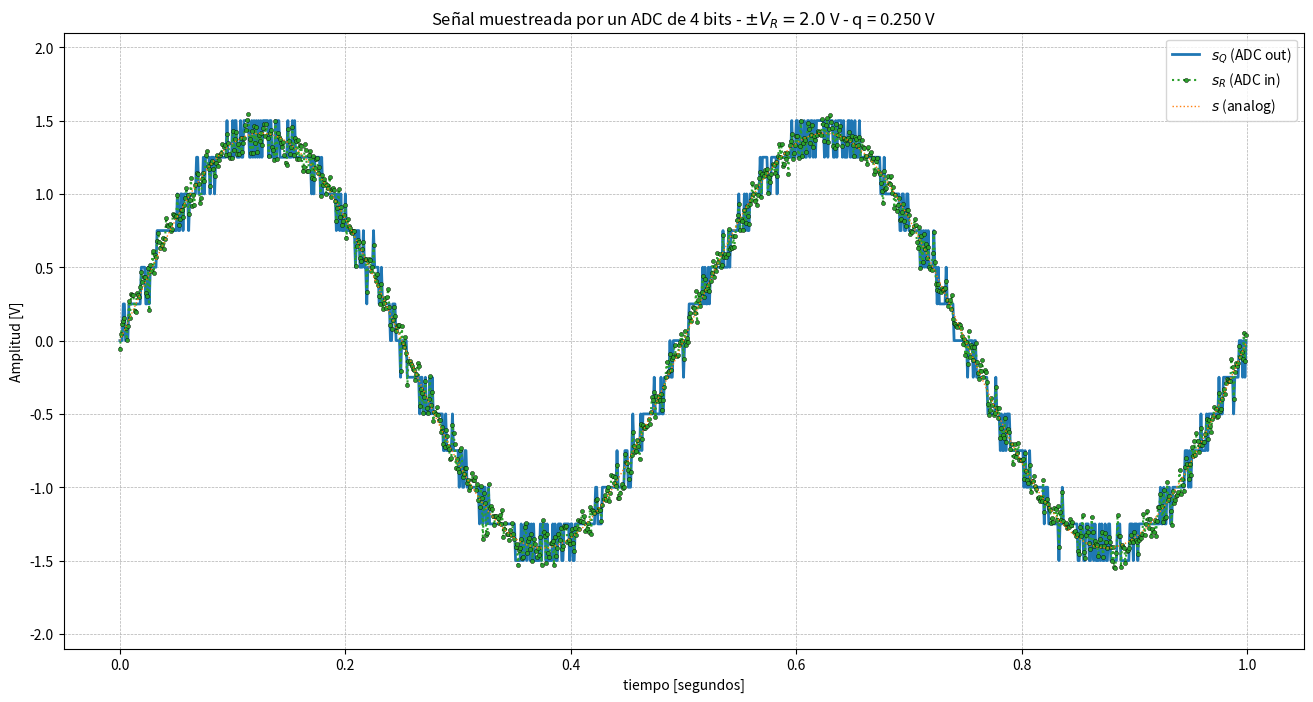
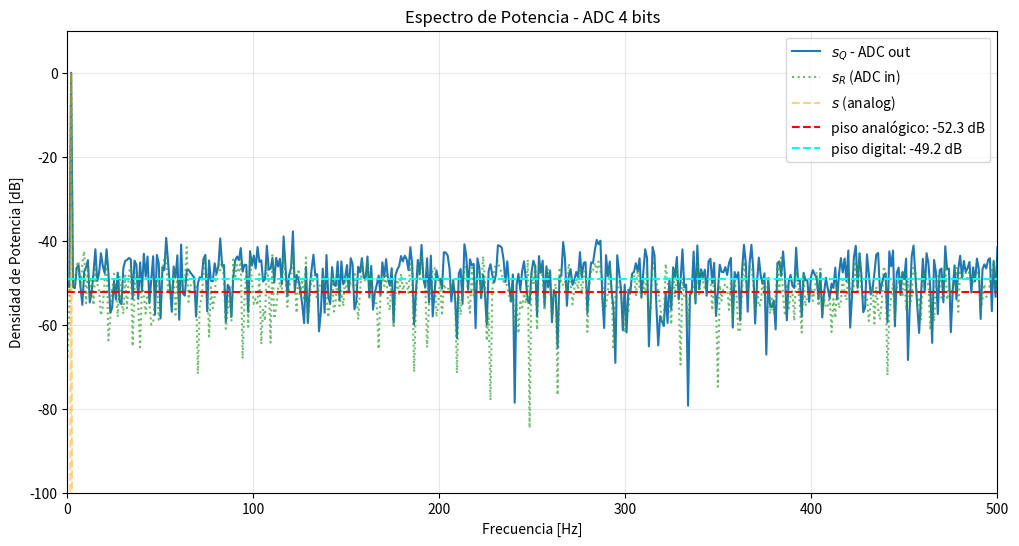
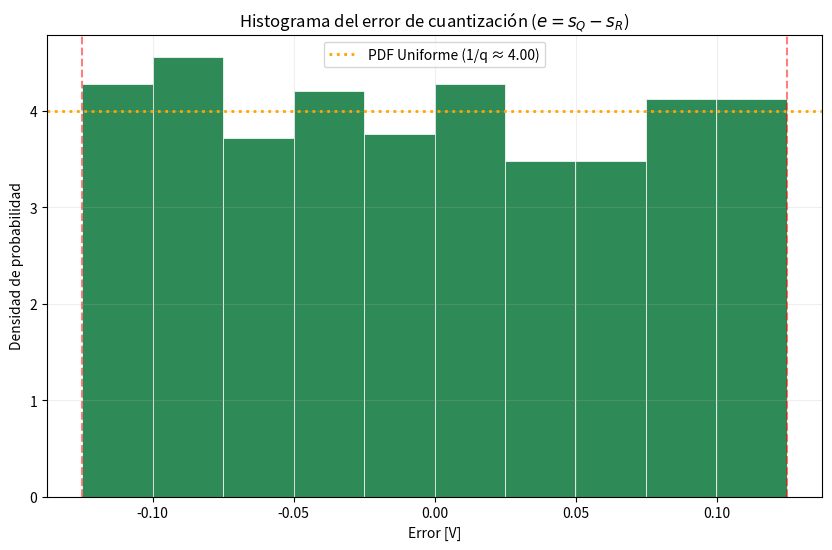

Here is the Python script that generated these plots, in order:
import numpy as np
import matplotlib.pyplot as plt

# --- Definición de funciones auxiliares ---
def mi_funcion_sen_ruido(vmax, dc, ff, ph, nn, fs, pr):
    ts = 1/fs
    tt = np.arange(0, nn) * ts
    desvio = np.sqrt(pr)
    r = np.random.normal(0, desvio, len(tt)) 
    
    xx = dc + vmax * np.sin(2 * np.pi * ff * tt + ph)
    xx_con_ruido = xx + r
    return tt, xx_con_ruido

def mi_funcion_sen(vmax, dc, ff, ph, nn, fs):
    ts = 1/fs
    tt = np.arange(nn) * ts
    xx = vmax * np.sin(2 * np.pi * ff * tt + ph) + dc
    return tt, xx

# --- 1. Configuración de parámetros ---
fs = 1000          
N = 1000           
B = 4              
Vf = 2.0           
kn = 1             

# --- 2. Parámetros de la senoidal ---
f0 = 2.0           
fase = 0
dc = 0
A = np.sqrt(2 * 1) 

# --- 3. Cálculo de Cuantización y Ruido ---
V_range = 2 * Vf 
q = V_range / (2**B) 
Pq = (q**2) / 12
Pn = kn * Pq 

# --- 4. Generación de señales ---
tt, s = mi_funcion_sen(A, dc, f0, fase, N, fs)
tt, sr = mi_funcion_sen_ruido(A, dc, f0, fase, N, fs, Pn)

# --- 5. Proceso de Cuantización (ADC) ---
sr_quant = np.round(sr / q) * q
sr_quant = np.clip(sr_quant, -Vf, Vf - q)

# --- 6. Visualización Temporal ---
plt.figure(figsize=(16, 8)) 
plt.plot(tt, sr_quant, label='$s_Q$ (ADC out)', color='tab:blue', linewidth=2)
plt.plot(tt, sr, label='$s_R$ (ADC in)', color='tab:green', 
         linestyle=':', linewidth=1.5, marker='o', markersize=3, 
         markerfacecolor='tab:green', markeredgecolor='black', markeredgewidth=0.3)
plt.plot(tt, s, label='$s$ (analog)', color='tab:orange', linestyle=':', linewidth=1)
plt.title(f'Señal muestreada por un ADC de {B} bits - $\pm V_R = {Vf:.1f}$ V - q = {q:.3f} V')
plt.xlabel('tiempo [segundos]')
plt.ylabel('Amplitud [V]')
plt.ylim([-Vf * 1.05, Vf * 1.05])
plt.xlim([-0.05, 1.05])
plt.grid(True, which='both', linestyle='--', linewidth=0.5)
plt.legend(loc='upper right', frameon=True)
plt.show()

# --- FFT y Densidad de Potencia  ---
# 1. Señal pura (s)
XX = np.fft.fft(s) / N
XX_mag = np.abs(XX[:N//2]) 

# 2. Señal con ruido (sr)
XXr = np.fft.fft(sr) / N
XXr_mag = np.abs(XXr[:N//2])

# 3. Señal cuantizada (sr_quant)
XXq = np.fft.fft(sr_quant) / N
XXq_mag = np.abs(XXq[:N//2])

# --- Conversión a dB (Normalizada) ---
ref = np.max(XX_mag)
S_dB = 20 * np.log10(XX_mag / ref + 1e-12) 
Sr_dB = 20 * np.log10(XXr_mag / ref + 1e-12)
Sq_dB = 20 * np.log10(XXq_mag / ref + 1e-12)

# --- Cálculo de Pisos de Ruido ---
piso_analog = np.mean(Sr_dB[10:]) 
piso_digital = np.mean(Sq_dB[10:])

# --- Gráfico Final Frecuencia ---
plt.figure(4, figsize=(12, 6))
plt.clf()

freqs = np.linspace(0, fs/2, len(S_dB))

plt.plot(freqs, Sq_dB, label='$s_Q$ - ADC out', color='tab:blue', linewidth=1.5)
plt.plot(freqs, Sr_dB, label='$s_R$ (ADC in)', color='tab:green', linestyle='dotted', alpha=0.7)
plt.plot(freqs, S_dB, label='$s$ (analog)', color='orange', linestyle='--', alpha=0.5)

plt.axhline(piso_analog, color='red', linestyle='--', label=f'piso analógico: {piso_analog:.1f} dB')
plt.axhline(piso_digital, color='cyan', linestyle='--', label=f'piso digital: {piso_digital:.1f} dB')

plt.title(f'Espectro de Potencia - ADC {B} bits')
plt.xlabel('Frecuencia [Hz]')
plt.ylabel('Densidad de Potencia [dB]')
plt.xlim([0, fs/2])
plt.ylim([-100, 10]) 
plt.grid(True, alpha=0.3)
plt.legend(loc='upper right')
plt.show()


# ---  Graficación: Análisis Estadístico  ---
# Usamos el error calculado: ee = sr_quant - sr
ee = sr_quant - sr

# Definimos un solo eje (ax)
plt.figure(figsize=(10, 6))

# Dibujamos el Histograma
# 'density=True' para que la altura coincida con 1/q
n, bins, patches = plt.hist(ee, bins=10 , density=True, color='#2e8b57', edgecolor='white', linewidth=0.5)

# La altura teórica de una distribución uniforme entre -q/2 y q/2 es 1/q
plt.axhline(1/q, color='orange', linestyle=':', linewidth=2, label=f'PDF Uniforme (1/q ≈ {1/q:.2f})')

# Límites laterales en -q/2 y q/2 para marcar dónde debería terminar el error
plt.axvline(-q/2, color='red', linestyle='--', alpha=0.5)
plt.axvline(q/2, color='red', linestyle='--', alpha=0.5)

plt.title("Histograma del error de cuantización ($e = s_Q - s_R$)")
plt.xlabel("Error [V]")
plt.ylabel("Densidad de probabilidad")
plt.legend()
plt.grid(True, alpha=0.2)

plt.show()
